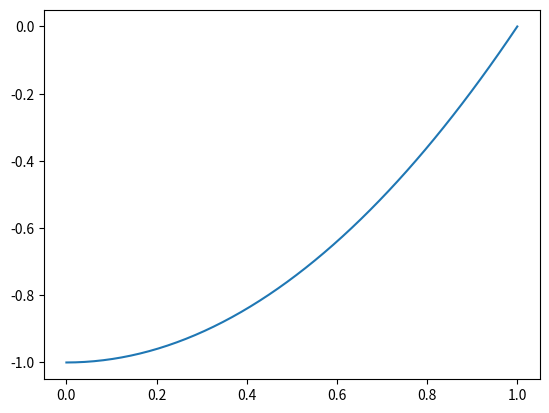

Source code (Python):
import matplotlib.pyplot as plt
import numpy as np
from scipy.integrate import quad


# The task is to solve the following differential equation using finite element method
# (a(x) * u'(x))' + b(x) * u'(x) + c(x)* u(x) = f(x)
# with following conditions:
# x ∈ [0,1]
# -a(0) * u'(0) + beta * u(0) = gamma
# u(1) = u1

def a(x): return 1


def b(x): return 2


def c(x): return -1


def f(x): return -x * x + 4 * x + 3


beta = 1
gamma = -1
u1 = 0
n = 50


# Basis function for FEM
def basis_function(k: int):
    return lambda x: max(0.0, (1.0 - abs(x * n - k)))


# The derivative of the basis function
def basis_function_derivative(k):
    def function_derivative(x):
        if basis_function(k)(x) == 0:
            return 0
        elif x * n < k:
            return n
        else:
            return -n

    return function_derivative


# The left side of the equation
def b_u_v(u, v, d_u, d_v, limit_a: float, limit_b: float):
    def first_component(x): return a(x) * d_u(x) * d_v(x)

    def second_component(x): return b(x) * d_u(x) * v(x)

    def third_component(x): return c(x) * u(x) * v(x)

    return (
            - beta * u(0) * v(0)
            - quad(lambda x: first_component(x), limit_a, limit_b)[0]
            + quad(lambda x: second_component(x), limit_a, limit_b)[0]
            + quad(lambda x: third_component(x), limit_a, limit_b)[0]
    )


# The right side of the equation
def l_v(v, limit_a, limit_b):
    def first_component(x): return f(x) * v(x)

    return (
            - gamma * v(0)
            + quad(lambda x: first_component(x), limit_a, limit_b)[0]
    )


# Method that fills the matrix with basis functions
def fill_b_u_v_matrix(i: int, j: int):
    limit_a = min(max(0.0, (i - 1) / n), max(0.0, (j - 1) / n))
    limit_b = max(min(1.0, (j + 1) / n), min(1.0, (i + 1) / n))

    return b_u_v(
        basis_function(i),
        basis_function(j),
        basis_function_derivative(i),
        basis_function_derivative(j),
        limit_a,
        limit_b
    )


# Method returns solution for the FEM
def get_solution():
    left_matrix = np.empty((n, n))

    for i in range(0, n):
        for j in range(0, n):
            left_matrix[i][j] = fill_b_u_v_matrix(j, i)

    def shift_solution(x):
        return basis_function(n)(x) * u1

    right_matrix = np.empty(n)

    for i in range(0, n):
        right_matrix[i] = (
                l_v(
                    basis_function(i),
                    max(0.0, (i - 1) / n),
                    min(1.0, (i + 1) / n)
                )
                -
                b_u_v(
                    shift_solution,
                    basis_function(i),
                    lambda x: basis_function_derivative(n)(x) * u1,
                    basis_function_derivative(i),
                    max(0.0, (i - 1) / n),
                    min(1.0, (i + 1) / n)
                )
        )

    star_solution = np.linalg.solve(left_matrix, right_matrix)

    def calculate_star_solution(x):
        u_star = 0
        for i in range(0, n):
            u_star += star_solution[i] * basis_function(i)(x)

        return u_star

    return lambda x: shift_solution(x) + calculate_star_solution(x)


def main():
    solution = get_solution()
    x_s = np.linspace(0, 1, 50)
    y_s = [solution(x) for x in x_s]

    plt.plot(x_s, y_s)
    plt.show()


if __name__ == '__main__':
    main()
